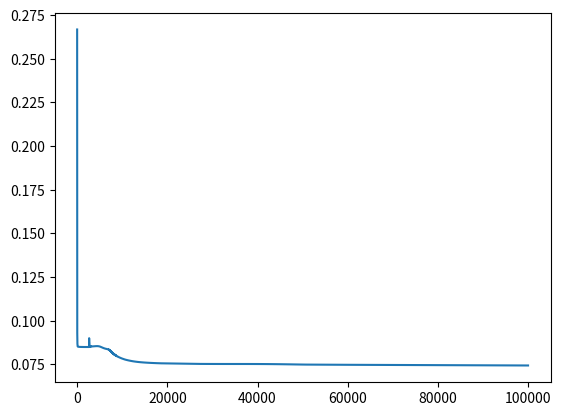

Generate this figure with matplotlib:
import numpy as np
import pandas as pd
import matplotlib.pyplot as plt  # Import matplotlib for plotting

# Backpropagation - going back through the network and adjusting the weights and biases to minimize the loss function. It's based on the gradient descent optimization algorithm, where the gradient of the loss function with respect to each weight is computed, and the weights are updated in the direction that reduces the loss.

# Sigmoid activation function
def sigmoid(x):
    return 1 / (1 + np.exp(-x))

# Derivative of sigmoid (for backpropagation)
def sigmoid_derivative(x):
    return x * (1 - x)

# Generating random data
np.random.seed(42) # For reproducibility
input_data = np.random.rand(100, 3) # 100 samples, 3 features
real_output = np.random.rand(100, 1) # 100 samples, 1 output

# Neural Network parameters
inputLayer_neurons = input_data.shape[1] # number of features in data
hiddenLayer_neurons = 4 # number of hidden layers neurons
outputLayer_neurons = 1 # number of neurons at output layer

# Weight and bias initialization
hidden_weights = np.random.uniform(size=(inputLayer_neurons, hiddenLayer_neurons))
hidden_bias =np.random.uniform(size=(1, hiddenLayer_neurons))
output_weights = np.random.uniform(size=(hiddenLayer_neurons,outputLayer_neurons)) # o ile trzeba zmienic zeby bylo dobrze
output_bias = np.random.uniform(size=(1,outputLayer_neurons)) # o ile trzeba zmienic zeby bylo dobrze

# Learning rate
lr = 0.1

# Initialize list to store mean squared error
mse_history = []

# Training the network
for _ in range(100000):
    # Forward Propagation
    # Compute input for the hidden layer by multiplying input data with hidden weights and adding hidden bias.
    hidden_layer_input = np.dot(input_data, hidden_weights) # Dot product of input data and hidden layer's weights
    hidden_layer_input += hidden_bias # Adding bias to each neuron in the hidden layer
    
    # Apply activation function (sigmoid) to the hidden layer input to get hidden layer activations.
    hidden_layer_activation = sigmoid(hidden_layer_input) # Activation function adds non-linearity
    
    # Compute input for the output layer by multiplying hidden layer activations with output weights and adding output bias.
    output_layer_input = np.dot(hidden_layer_activation, output_weights) # Dot product of hidden layer activations and output layer's weights
    output_layer_input += output_bias # Adding bias to each neuron in the output layer
    
    # Apply activation function (sigmoid) to the output layer input to get final predictions.
    predicted_output = sigmoid(output_layer_input) # Final output prediction
    
    # Backpropagation
    # Calculate the difference between actual and predicted output (error).
    error = real_output - predicted_output # Error in prediction
    
    # Calculate the derivative of the predicted output (gradient of the loss w.r.t. output predictions).
    d_predicted_output = error * sigmoid_derivative(predicted_output) # Element-wise multiplication for error gradient
    
    # Calculate error for the hidden layer by multiplying the derivatives of predicted output with the output weights.
    error_hidden_layer = d_predicted_output.dot(output_weights.T) # Error propagated back to the hidden layer
    
    # Calculate the derivative of the hidden layer output (gradient of the loss w.r.t. hidden layer activations).
    d_hidden_layer = error_hidden_layer * sigmoid_derivative(hidden_layer_activation) # Element-wise multiplication for hidden layer error gradient
    
    # Updating Weights and Biases
    # Update output weights by multiplying the transpose of hidden layer activations with the derivative of predicted output.
    # Learning rate is used to control how much weights are updated during each iteration.
    output_weights += hidden_layer_activation.T.dot(d_predicted_output) * lr # Update output layer weights
    
    # Update output bias by summing the derivatives of the predicted output and multiplying by the learning rate.
    output_bias += np.sum(d_predicted_output, axis=0, keepdims=True) * lr # Update output layer bias
    
    # Update hidden weights by multiplying the transpose of input data with the derivative of the hidden layer.
    hidden_weights += input_data.T.dot(d_hidden_layer) * lr # Update hidden layer weights
    
    # Update hidden bias by summing the derivatives of the hidden layer and multiplying by the learning rate.
    hidden_bias += np.sum(d_hidden_layer, axis=0, keepdims=True) * lr # Update hidden layer bias

    mse = ((error) ** 2).mean()
    mse_history.append(mse)    


# Final predicted output
print(predicted_output)

rmse = np.sqrt(((predicted_output - real_output) ** 2).mean())
print(f"RMSE: {rmse}")


# After training, plot the MSE over iterations
plt.plot(mse_history, label='MSE')




# ------------------------------
# 3 hidden layers


import numpy as np
import pandas as pd
import matplotlib.pyplot as plt

# Sigmoid activation function
def sigmoid(x):
    return 1 / (1 + np.exp(-x))

# Derivative of sigmoid (for backpropagation)
def sigmoid_derivative(x):
    return x * (1 - x)

# Generating random data
np.random.seed(42)
input_data = np.random.rand(100, 3) # 100 samples, 3 features
real_output = np.random.rand(100, 1) # 100 samples, 1 output

# Neural Network parameters
inputLayer_neurons = input_data.shape[1] # number of features in data
hiddenLayer1_neurons = 4 # number of first hidden layers neurons
hiddenLayer2_neurons = 4 # number of second hidden layers neurons
hiddenLayer3_neurons = 4 # number of third hidden layers neurons
outputLayer_neurons = 1 # number of neurons at output layer

# Weight and bias initialization for 1st hidden layer
hidden_weights1 = np.random.uniform(size=(inputLayer_neurons, hiddenLayer1_neurons))
hidden_bias1 = np.random.uniform(size=(1, hiddenLayer1_neurons))

# Weight and bias initialization for 2nd hidden layer
hidden_weights2 = np.random.uniform(size=(hiddenLayer1_neurons, hiddenLayer2_neurons))
hidden_bias2 = np.random.uniform(size=(1, hiddenLayer2_neurons))

# Weight and bias initialization for 3rd hidden layer
hidden_weights3 = np.random.uniform(size=(hiddenLayer2_neurons, hiddenLayer3_neurons))
hidden_bias3 = np.random.uniform(size=(1, hiddenLayer3_neurons))

# Weight and bias initialization for output layer
output_weights = np.random.uniform(size=(hiddenLayer3_neurons, outputLayer_neurons))
output_bias = np.random.uniform(size=(1, outputLayer_neurons))

# Learning rate
lr = 0.1

# Initialize list to store mean squared error
mse_history = []

# Training the network
for _ in range(100000):
    # Forward Propagation
    # 1st Hidden Layer
    hidden_layer1_input = np.dot(input_data, hidden_weights1) + hidden_bias1
    hidden_layer1_activation = sigmoid(hidden_layer1_input)

    # 2nd Hidden Layer
    hidden_layer2_input = np.dot(hidden_layer1_activation, hidden_weights2) + hidden_bias2
    hidden_layer2_activation = sigmoid(hidden_layer2_input)

    # 3rd Hidden Layer
    hidden_layer3_input = np.dot(hidden_layer2_activation, hidden_weights3) + hidden_bias3
    hidden_layer3_activation = sigmoid(hidden_layer3_input)

    # Output Layer
    output_layer_input = np.dot(hidden_layer3_activation, output_weights) + output_bias
    predicted_output = sigmoid(output_layer_input)

    # Backpropagation
    error = real_output - predicted_output
    d_predicted_output = error * sigmoid_derivative(predicted_output)

    error_hidden_layer3 = d_predicted_output.dot(output_weights.T)
    d_hidden_layer3 = error_hidden_layer3 * sigmoid_derivative(hidden_layer3_activation)

    error_hidden_layer2 = d_hidden_layer3.dot(hidden_weights3.T)
    d_hidden_layer2 = error_hidden_layer2 * sigmoid_derivative(hidden_layer2_activation)

    error_hidden_layer1 = d_hidden_layer2.dot(hidden_weights2.T)
    d_hidden_layer1 = error_hidden_layer1 * sigmoid_derivative(hidden_layer1_activation)

    # Updating Weights and Biases
    output_weights += hidden_layer3_activation.T.dot(d_predicted_output) * lr
    output_bias += np.sum(d_predicted_output, axis=0, keepdims=True) * lr

    hidden_weights3 += hidden_layer2_activation.T.dot(d_hidden_layer3) * lr
    hidden_bias3 += np.sum(d_hidden_layer3, axis=0, keepdims=True) * lr

    hidden_weights2 += hidden_layer1_activation.T.dot(d_hidden_layer2) * lr
    hidden_bias2 += np.sum(d_hidden_layer2, axis=0, keepdims=True) * lr

    hidden_weights1 += input_data.T.dot(d_hidden_layer1) * lr
    hidden_bias1 += np.sum(d_hidden_layer1, axis=0, keepdims=True) * lr

    mse = ((error) ** 2).mean()
    mse_history.append(mse)

# Final predicted output
print(predicted_output)

rmse = np.sqrt(((predicted_output - real_output) ** 2).mean())
print(f"RMSE: {rmse}")

# After training,
